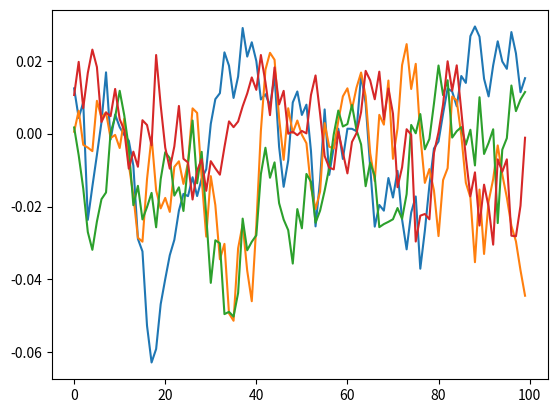

This figure's Python source:
# --------------------------------------
# Reference: https://github.com/rllab/rllab/blob/master/rllab/exploration_strategies/ou_strategy.py
# --------------------------------------

import numpy as np
import numpy.random as nr


class OUNoise:
    """ docstring for OUNoise """
    def __init__(self,action_dimension,mu=0, theta=0.15, sigma=1.0):
        self.action_dimension = action_dimension
        self.mu = mu
        self.theta = theta
        self.sigma = sigma
        self.state = np.ones(self.action_dimension) * self.mu
        self.reset()

    def reset(self):
        self.state = np.ones(self.action_dimension) * self.mu

    def noise(self):
        x = self.state
        dx = self.theta * (self.mu - x) + self.sigma * nr.randn(len(x))
        self.state = x + dx
        return self.state

if __name__ == '__main__':
    # for theta, sigma in [ (0.0015,0.00003), (0.003,0.00015), (0.006,0.0006), (0.015,0.003), (0.03,0.015), (0.06,0.06), (0.15,0.3) ]: 
    # for theta in [ 0.0015, 0.003, 0.006, 0.015, 0.03, 0.06, 0.15 ]:
    theta=0.15
    sigma=1
    amp=0.01
    print('theta: ', theta)
    ou = OUNoise(4,0,theta,sigma)
    states = []
    total=100
    for i in range(total):
      #if i%100: print(i," of ",total)
      #states.append(nr.rand()-0.5)
      states.append(amp*ou.noise())
    import matplotlib.pyplot as plt
    plt.plot(states)
    plt.show()
